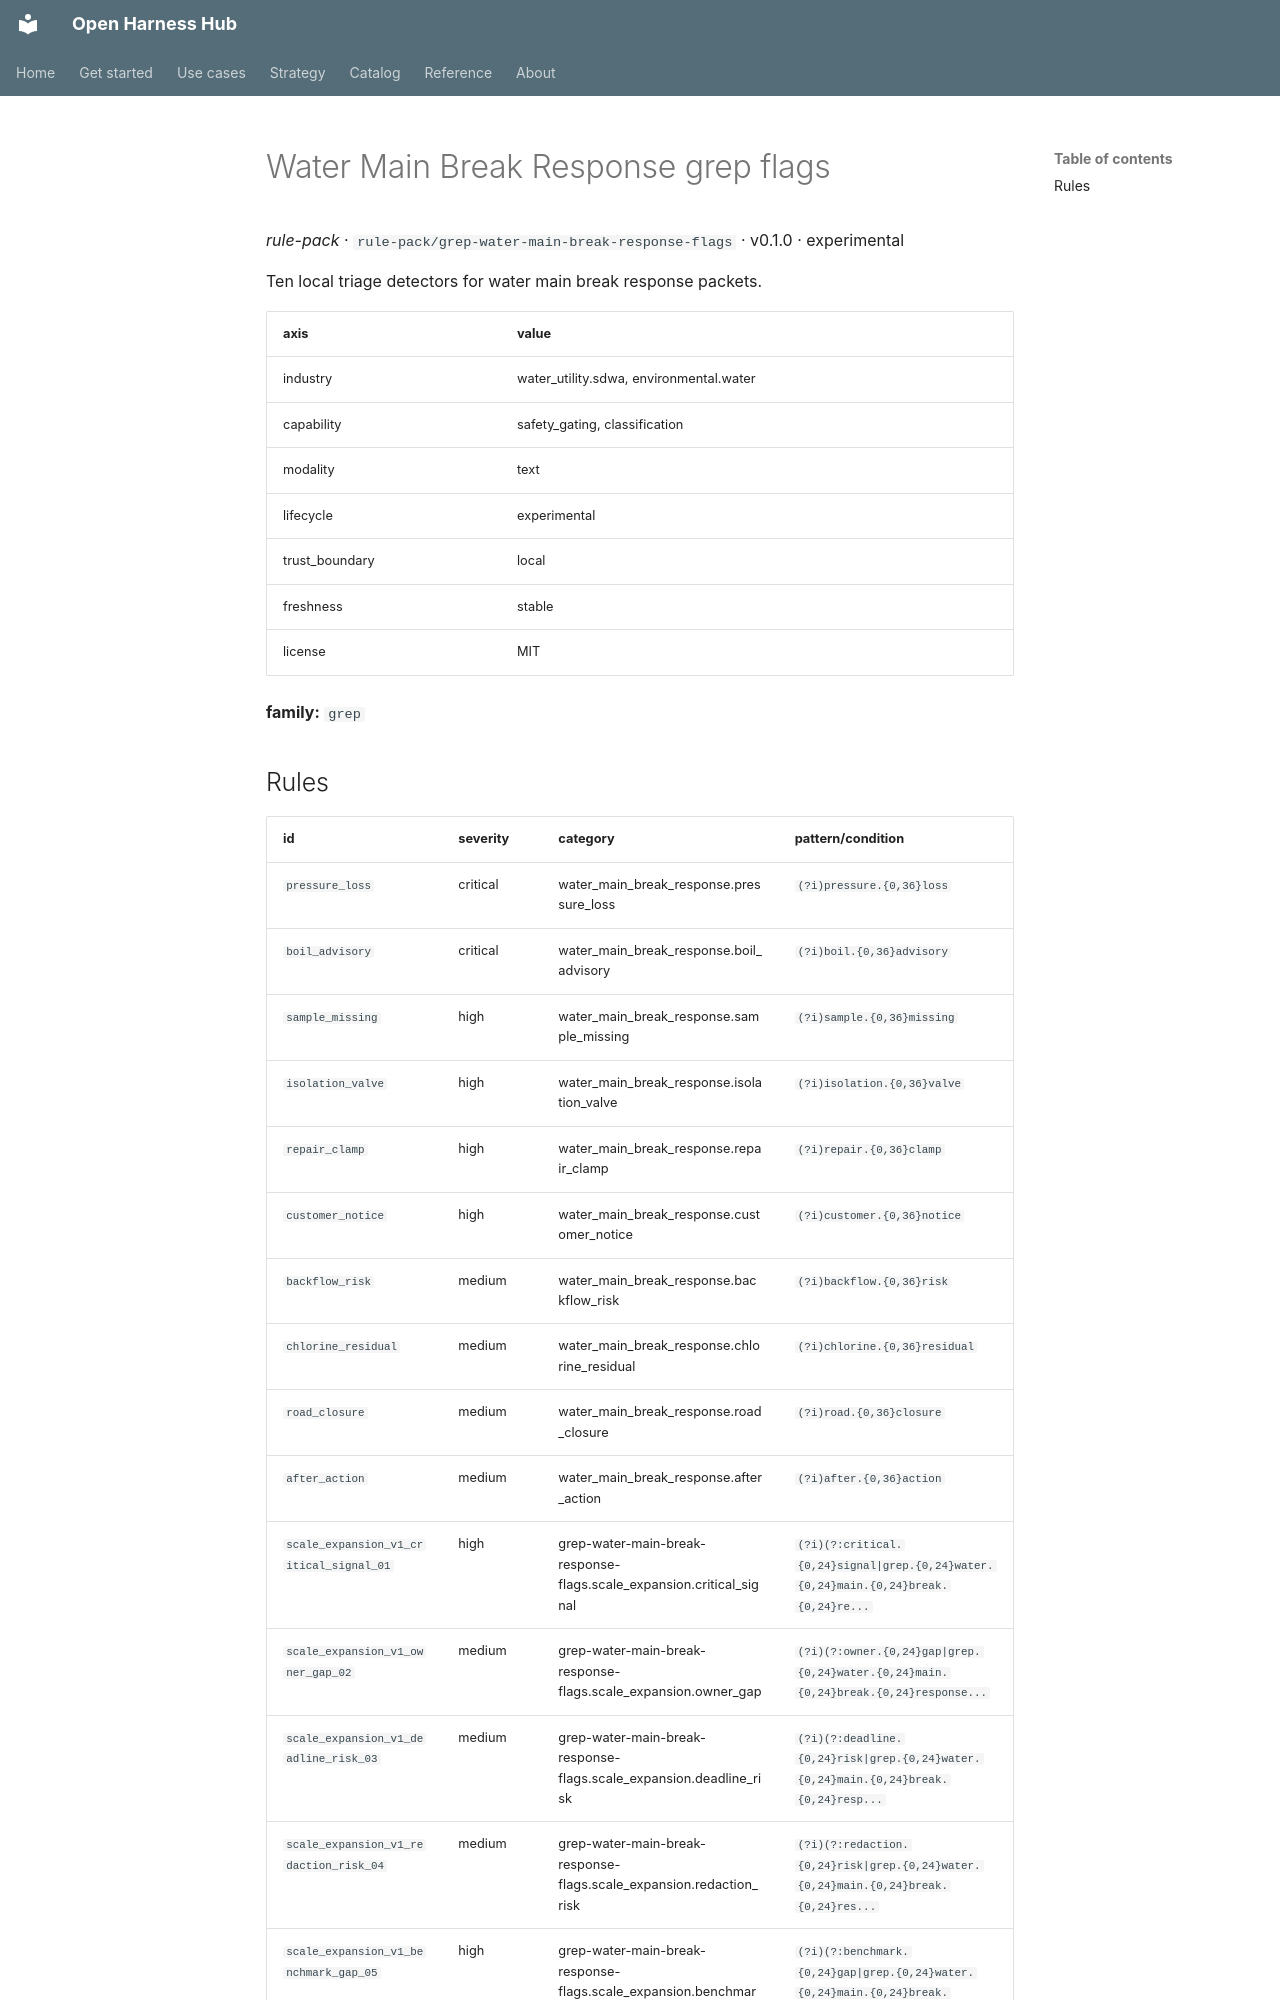

repository: Amarel-Taylor-Scott/open-harness-hub · page: catalog/rule-pack_grep-water-main-break-response-flags/index.html · generator: mkdocs

# Water Main Break Response grep flags

*rule-pack* · `rule-pack/grep-water-main-break-response-flags` · v0.1.0 · experimental

Ten local triage detectors for water main break response packets.

| axis | value |
|---|---|
| industry | water_utility.sdwa, environmental.water |
| capability | safety_gating, classification |
| modality | text |
| lifecycle | experimental |
| trust_boundary | local |
| freshness | stable |
| license | MIT |



**family:** `grep`
